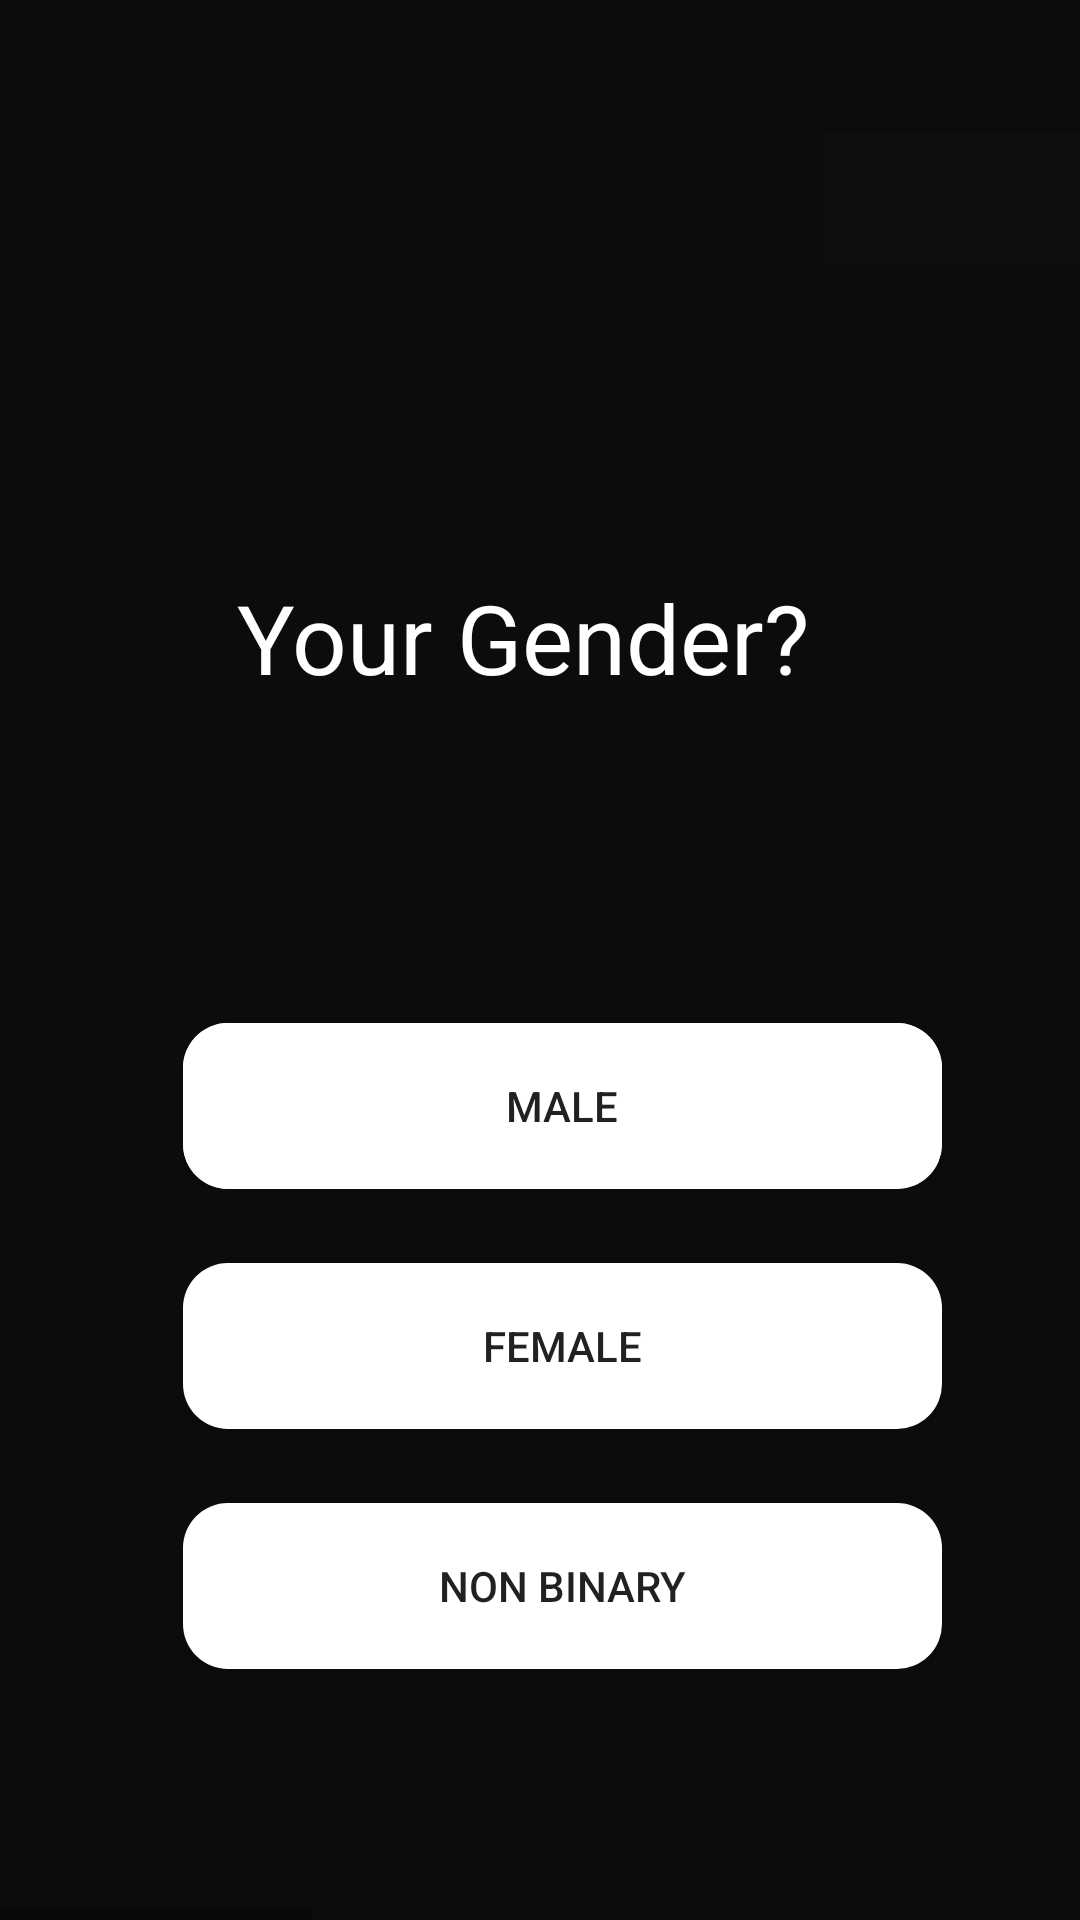

Write the Android layout XML for this screen, with the resource values it uses.
<!-- AndroidManifest.xml: application theme AppTheme -->
<!-- res/layout/question_gender.xml -->
<HorizontalScrollView xmlns:android="http://schemas.android.com/apk/res/android" xmlns:tools="http://schemas.android.com/tools"
	android:layout_width="match_parent" android:layout_height="wrap_content" >
	
	<ScrollView android:id="@+id/question_gender"
		android:layout_width="wrap_content"
		android:layout_height="match_parent" >

		<RelativeLayout android:id="@+id/content_container"
			android:layout_width="wrap_content"
			android:layout_height="wrap_content" >


			<RelativeLayout
				android:id="@+id/page_question_gender_ek1"
				android:layout_width="wrap_content"
				android:layout_height="wrap_content"
				android:layout_marginStart="0dp"
				android:layout_marginTop="0dp"
				android:background="#070707">

				<View
					android:id="@+id/_bg__question_gender_ek2"
					android:layout_width="375dp"
					android:layout_height="812dp"
					android:layout_marginStart="0dp"
					android:layout_marginTop="0dp"
					android:background="@drawable/_bg__question_gender_ek2_shape" />


				<RelativeLayout
					android:id="@+id/dark_mode_true_ek3"
					android:layout_width="wrap_content"
					android:layout_height="wrap_content"
					android:layout_marginStart="0dp"
					android:layout_marginTop="778dp">

					<View
						android:id="@+id/home_indicator_ek3"
						android:layout_width="134dp"
						android:layout_height="5dp"
						android:layout_marginStart="121dp"
						android:layout_marginTop="21dp"
						android:background="@drawable/home_indicator_ek3_shape" />

				</RelativeLayout>


				<RelativeLayout
					android:id="@+id/group_1819_ek2"
					android:layout_width="wrap_content"
					android:layout_height="wrap_content"
					android:layout_marginStart="0dp"
					android:layout_marginTop="44dp">


					<RelativeLayout
						android:id="@+id/__left__title__right_ek2"
						android:layout_width="wrap_content"
						android:layout_height="wrap_content"
						android:layout_marginStart="0dp"
						android:layout_marginTop="0dp">


						<RelativeLayout
							android:id="@+id/right_accessory__text_bold__ek2"
							android:layout_width="wrap_content"
							android:layout_height="wrap_content"
							android:layout_marginStart="275dp"
							android:layout_marginTop="0dp"
							android:background="#0E0E0E">

							<TextView
								android:id="@+id/right_title_ek2"
								android:layout_width="96dp"
								android:layout_height="33.5dp"
								android:layout_gravity="center_vertical|end"
								android:layout_marginLeft="875dp"
								android:layout_marginTop="10dp"
								android:fontFamily="SF Pro Text"
								android:gravity="end"
								android:text="@string/right_title_ek2_string"
								android:textColor="@color/right_title_color"
								android:textSize="17sp"
								android:textStyle="bold" />


							<RelativeLayout
								android:id="@+id/icon___plus_ek2"
								android:layout_width="wrap_content"
								android:layout_height="wrap_content"
								android:layout_marginStart="354dp"
								android:layout_marginTop="12dp">

								<ImageView
									android:id="@+id/icon_ek2"
									android:layout_width="17.47dp"
									android:layout_height="17.87dp"
									android:layout_marginStart="0dp"
									android:layout_marginTop="0dp"
									android:contentDescription="icon_ek2"
									android:src="@drawable/icon_ek2" />

							</RelativeLayout>

						</RelativeLayout>

					</RelativeLayout>

				</RelativeLayout>


				<RelativeLayout
					android:id="@+id/ic_arrowleft_ek2"
					android:layout_width="wrap_content"
					android:layout_height="wrap_content"
					android:layout_marginStart="19dp"
					android:layout_marginTop="26dp">

					<ImageView
						android:id="@+id/vector_ek12"
						android:layout_width="25dp"
						android:layout_height="16dp"
						android:layout_marginStart="2dp"
						android:layout_marginTop="-9dp"
						android:contentDescription="vector_ek12"
						android:src="@drawable/vector_ek12" />

				</RelativeLayout>


				<RelativeLayout
					android:id="@+id/group_1822_ek2"
					android:layout_width="wrap_content"
					android:layout_height="wrap_content"
					android:layout_marginStart="61dp"
					android:layout_marginTop="341dp">

					<View
						android:id="@+id/rectangle_66_ek6"
						android:layout_width="253dp"
						android:layout_height="55.35dp"
						android:layout_marginStart="0dp"
						android:layout_marginTop="0dp"
						android:background="@drawable/rectangle_66_ek6_shape" />

					<TextView
						android:id="@+id/male"
						android:layout_width="68dp"
						android:layout_height="29dp"
						android:layout_gravity="center_horizontal|center"
						android:layout_marginLeft="96dp"
						android:layout_marginTop="19dp"
						android:fontFamily="Poppins"
						android:gravity="center"
						android:text="@string/male_string"
						android:textColor="@color/login_ek1_color"
						android:textSize="16sp"
						android:textStyle="bold" />

				</RelativeLayout>


				<RelativeLayout
					android:id="@+id/group_1823_ek2"
					android:layout_width="wrap_content"
					android:layout_height="wrap_content"
					android:layout_marginStart="61dp"
					android:layout_marginTop="341dp">

					<Button
						android:id="@+id/rectangle_66_ek7"
						android:layout_width="253dp"
						android:layout_height="55.35dp"
						android:layout_marginStart="0dp"
						android:layout_marginTop="0dp"
						android:background="@drawable/rectangle_66_ek7_shape"
						android:text="@string/male_string" />

					<TextView
						android:id="@+id/male_ek1"
						android:layout_width="68dp"
						android:layout_height="29dp"
						android:layout_gravity="center_horizontal|center"
						android:layout_marginLeft="96dp"
						android:layout_marginTop="19dp"
						android:fontFamily="Poppins"
						android:gravity="center"
						android:text="@string/male_ek1_string"
						android:textColor="@color/login_ek1_color"
						android:textSize="16sp"
						android:textStyle="bold" />

				</RelativeLayout>


				<RelativeLayout
					android:id="@+id/group_1824_ek2"
					android:layout_width="wrap_content"
					android:layout_height="wrap_content"
					android:layout_marginStart="61dp"
					android:layout_marginTop="421dp">

					<Button
						android:id="@+id/rectangle_66_ek8"
						android:layout_width="253dp"
						android:layout_height="55.35dp"
						android:layout_marginStart="0dp"
						android:layout_marginTop="0dp"
						android:background="@drawable/rectangle_66_ek8_shape"
						android:text="@string/female_string" />

					<TextView
						android:id="@+id/female"
						android:layout_width="88dp"
						android:layout_height="29dp"
						android:layout_gravity="center_horizontal|center"
						android:layout_marginLeft="86dp"
						android:layout_marginTop="19dp"
						android:fontFamily="Poppins"
						android:gravity="center"
						android:text="@string/female_string"
						android:textColor="@color/login_ek1_color"
						android:textSize="16sp"
						android:textStyle="bold" />

				</RelativeLayout>


				<RelativeLayout
					android:id="@+id/group_1825_ek1"
					android:layout_width="wrap_content"
					android:layout_height="wrap_content"
					android:layout_marginStart="61dp"
					android:layout_marginTop="501dp">

					<Button
						android:id="@+id/rectangle_66_ek9"
						android:layout_width="253dp"
						android:layout_height="55.35dp"
						android:layout_marginStart="0dp"
						android:layout_marginTop="0dp"
						android:background="@drawable/rectangle_66_ek9_shape"
						android:text="@string/non_binary_string" />

					<TextView
						android:id="@+id/non_binary"
						android:layout_width="119dp"
						android:layout_height="29dp"
						android:layout_gravity="center_horizontal|center"
						android:layout_marginLeft="70dp"
						android:layout_marginTop="19dp"
						android:fontFamily="Poppins"
						android:gravity="center"
						android:text="@string/non_binary_string"
						android:textColor="@color/login_ek1_color"
						android:textSize="16sp"
						android:textStyle="bold" />

				</RelativeLayout>

				<TextView
					android:id="@+id/your_gender_"
					android:layout_width="237dp"
					android:layout_height="40dp"
					android:layout_marginLeft="79dp"
					android:layout_marginTop="191dp"
					android:fontFamily="Poppins"
					android:text="@string/your_gender__string"
					android:textColor="@color/home_indicator_color"
					android:textSize="32sp" />

			</RelativeLayout>


			<TextView android:id="@+id/_5_6_ft"
				android:fontFamily="Poppins"
				android:textStyle="bold"
				android:textSize="16sp"
				android:textColor="@color/login_ek1_color"
				android:layout_marginLeft="-425dp"
				android:layout_marginTop="2201dp"
				android:layout_width="54dp"
				android:layout_height="29dp"
				android:text="@string/_5_6_ft_string"
				/>

			<TextView android:id="@+id/height_ek1"
				android:fontFamily="Poppins"
				android:textStyle="bold"
				android:textSize="20sp"
				android:textColor="@color/home_indicator_color"
				android:layout_marginLeft="-528dp"
				android:layout_marginTop="2264dp"
				android:layout_width="82dp"
				android:layout_height="32dp"
				android:text="@string/height_ek1_string"
				/>

			<TextView android:id="@+id/inches_ek1"
				android:fontFamily="Poppins"
				android:textStyle="bold"
				android:textSize="18sp"
				android:textColor="@color/home_indicator_color"
				android:layout_marginLeft="-363dp"
				android:layout_marginTop="2264dp"
				android:layout_width="75dp"
				android:layout_height="31dp"
				android:text="@string/inches_ek1_string"
				/>

			<TextView android:id="@+id/fts_ek1"
				android:fontFamily="Poppins"
				android:textSize="18sp"
				android:textColor="@color/home_indicator_color"
				android:layout_marginLeft="-295dp"
				android:layout_marginTop="2264dp"
				android:layout_width="39dp"
				android:layout_height="31dp"
				android:text="@string/fts_ek1_string"
				/>

			<View android:id="@+id/rectangle_379_ek1"
				android:background="@drawable/rectangle_379_ek1_shape"
				android:layout_marginStart="-527dp"
				android:layout_marginTop="2295dp"
				android:layout_width="260dp"
				android:layout_height="46dp" />

			<View android:id="@+id/rectangle_375_ek1"
				android:background="@drawable/rectangle_375_ek1_shape"
				android:layout_marginStart="-524dp"
				android:layout_marginTop="2298dp"
				android:layout_width="254dp"
				android:layout_height="40dp" />

			<View android:id="@+id/rectangle_376_ek1"
				android:background="@drawable/rectangle_376_ek1_shape"
				android:layout_marginStart="-516dp"
				android:layout_marginTop="2315dp"
				android:layout_width="239dp"
				android:layout_height="5dp" />

			<View android:id="@+id/rectangle_378_ek1"
				android:background="@drawable/rectangle_378_ek1_shape"
				android:layout_marginStart="-525dp"
				android:layout_marginTop="2315dp"
				android:layout_width="108dp"
				android:layout_height="5dp" />

			<View android:id="@+id/rectangle_377_ek1"
				android:background="@drawable/rectangle_377_ek1_shape"
				android:layout_marginStart="-433dp"
				android:layout_marginTop="2303dp"
				android:layout_width="52dp"
				android:layout_height="28dp" />

			<TextView android:id="@+id/_5_6_ft_ek1"
				android:fontFamily="Poppins"
				android:textStyle="bold"
				android:textSize="16sp"
				android:textColor="@color/login_ek1_color"
				android:layout_marginLeft="-427dp"
				android:layout_marginTop="2308dp"
				android:layout_width="54dp"
				android:layout_height="29dp"
				android:text="@string/_5_6_ft_ek1_string"
				/>

		</RelativeLayout>

	</ScrollView>
</HorizontalScrollView>
<!-- resources referenced by this layout -->
<resources>
  <color name="home_indicator_color">#FFFFFF</color>
  <color name="login_ek1_color">#000000</color>
  <color name="right_title_color">#007AFF</color>
  <!-- drawable _bg__question_gender_ek2_shape (drawable-nodpi) -->
  <?xml version="1.0" encoding="utf-8"?>
  <shape xmlns:android="http://schemas.android.com/apk/res/android"
  	android:shape="rectangle" >
  	<solid android:color="@color/_bg__firstpage_ek2_color" />
  </shape>
  <!-- drawable rectangle_375_ek1_shape (drawable-nodpi) -->
  <?xml version="1.0" encoding="utf-8"?>
  <shape xmlns:android="http://schemas.android.com/apk/res/android"
  	android:shape="rectangle" >
  	<corners android:radius="6dp" />
  	<solid android:color="@color/rectangle_375_color" />
  </shape>
  <!-- drawable rectangle_376_ek1_shape (drawable-nodpi) -->
  <?xml version="1.0" encoding="utf-8"?>
  <shape xmlns:android="http://schemas.android.com/apk/res/android"
  	android:shape="rectangle" >
  	<corners android:radius="11dp" />
  	<solid android:color="@color/rectangle_376_color" />
  </shape>
  <!-- drawable rectangle_377_ek1_shape (drawable-nodpi) -->
  <?xml version="1.0" encoding="utf-8"?>
  <shape xmlns:android="http://schemas.android.com/apk/res/android"
  	android:shape="rectangle" >
  	<corners android:radius="5dp" />
  	<solid android:color="@color/home_indicator_color" />
  </shape>
  <!-- drawable rectangle_379_ek1_shape (drawable-nodpi) -->
  <?xml version="1.0" encoding="utf-8"?>
  <shape xmlns:android="http://schemas.android.com/apk/res/android"
  	android:shape="rectangle" >
  	<corners android:radius="6dp" />
  	<solid android:color="@color/home_indicator_color" />
  </shape>
  <!-- drawable rectangle_66_ek6_shape (drawable-nodpi) -->
  <?xml version="1.0" encoding="utf-8"?>
  <shape xmlns:android="http://schemas.android.com/apk/res/android"
  	android:shape="rectangle" >
  	<corners android:radius="15dp" />
  	<solid android:color="@color/home_indicator_color" />
  </shape>
  <!-- drawable rectangle_66_ek7_shape (drawable-nodpi) -->
  <?xml version="1.0" encoding="utf-8"?>
  <shape xmlns:android="http://schemas.android.com/apk/res/android"
  	android:shape="rectangle" >
  	<corners android:radius="15dp" />
  	<solid android:color="@color/home_indicator_color" />
  </shape>
  <!-- drawable rectangle_66_ek8_shape (drawable-nodpi) -->
  <?xml version="1.0" encoding="utf-8"?>
  <shape xmlns:android="http://schemas.android.com/apk/res/android"
  	android:shape="rectangle" >
  	<corners android:radius="15dp" />
  	<solid android:color="@color/home_indicator_color" />
  </shape>
  <!-- drawable rectangle_66_ek9_shape (drawable-nodpi) -->
  <?xml version="1.0" encoding="utf-8"?>
  <shape xmlns:android="http://schemas.android.com/apk/res/android"
  	android:shape="rectangle" >
  	<corners android:radius="15dp" />
  	<solid android:color="@color/home_indicator_color" />
  </shape>
  <string name="_5_6_ft_ek1_string">5.6 ft </string>
  <string name="_5_6_ft_string">5.6 ft </string>
  <string name="female_string">Female</string>
  <string name="fts_ek1_string">Fts</string>
  <string name="height_ek1_string">Height</string>
  <string name="inches_ek1_string">inches </string>
  <string name="male_ek1_string">Male</string>
  <string name="male_string">Male</string>
  <string name="non_binary_string">Non Binary</string>
  <string name="right_title_ek2_string">Right Title</string>
  <string name="your_gender__string">Your Gender?</string>
  <style name="AppTheme" parent="Theme.AppCompat.Light.DarkActionBar">
  		<item name="colorPrimary">@color/colorPrimary</item>
  		<item name="colorPrimaryDark">@color/colorPrimaryDark</item>
  		<item name="colorAccent">@color/colorAccent</item>
  	</style>
  <color name="_bg__firstpage_ek2_color">#0C0C0C</color>
  <color name="rectangle_375_color">#398EBF</color>
  <color name="rectangle_376_color">#B7B7B7</color>
  <color name="colorPrimary">#008577</color>
  <color name="colorPrimaryDark">#00574B</color>
  <color name="colorAccent">#D81B60</color>
</resources>
